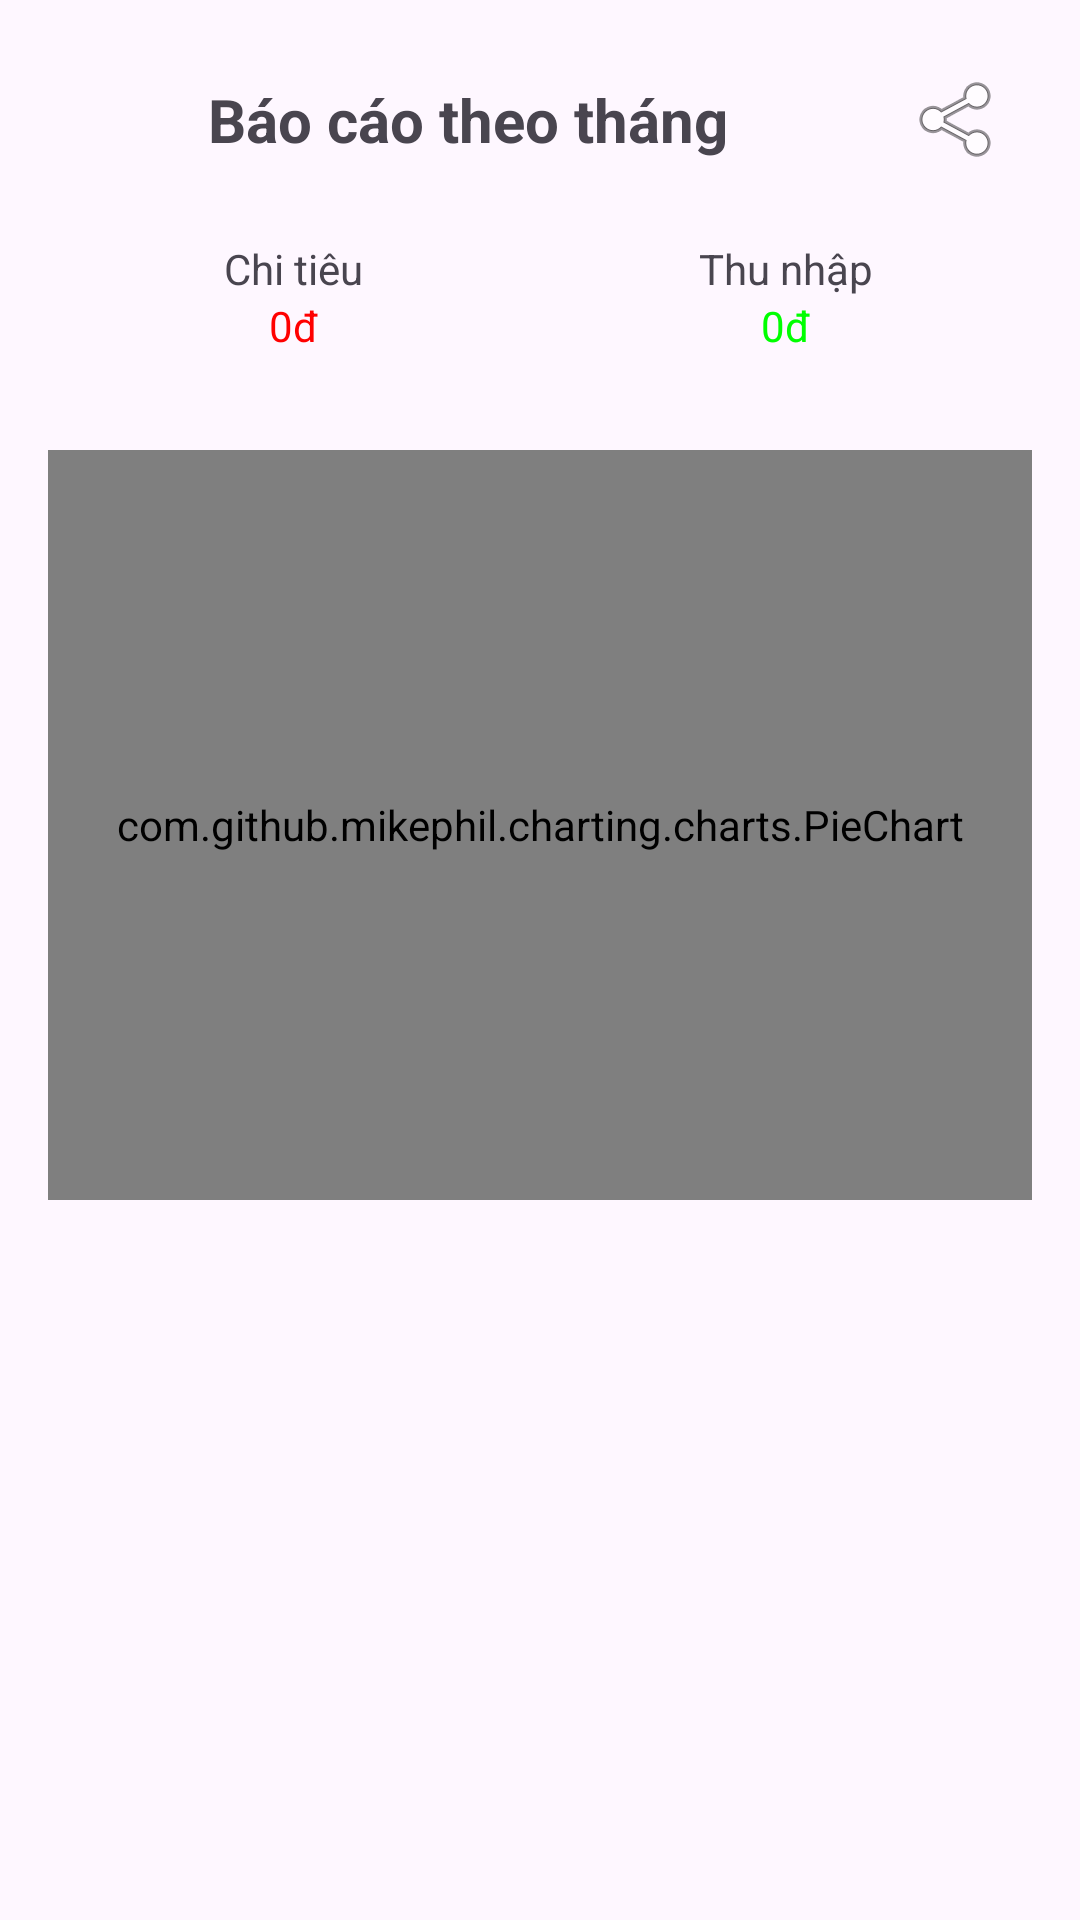

Here is an Android app screen rendered from its layout file. Give the layout XML and the strings, colors and styles it references.
<!-- AndroidManifest.xml: application theme Theme.Thu_chi -->
<!-- res/layout/fragment_bao_cao.xml -->
<?xml version="1.0" encoding="utf-8"?>
<LinearLayout xmlns:android="http://schemas.android.com/apk/res/android"
    xmlns:app="http://schemas.android.com/apk/res-auto"
    android:layout_width="match_parent"
    android:layout_height="match_parent"
    android:orientation="vertical"
    android:padding="16dp">

    <LinearLayout
        android:layout_width="match_parent"
        android:layout_height="wrap_content"
        android:orientation="horizontal"
        android:gravity="center_vertical">

        <TextView
            android:layout_width="0dp"
            android:layout_height="wrap_content"
            android:layout_weight="1"
            android:gravity="center"
            android:text="Báo cáo theo tháng"
            android:textSize="20sp"
            android:textStyle="bold" />

        <ImageButton
            android:id="@+id/btnExport"
            android:layout_width="wrap_content"
            android:layout_height="wrap_content"
            android:src="@android:drawable/ic_menu_share"
            android:background="?attr/selectableItemBackgroundBorderless"
            android:padding="8dp"
            android:contentDescription="Export Report" />
    </LinearLayout>

    <LinearLayout
        android:layout_width="match_parent"
        android:layout_height="wrap_content"
        android:layout_marginTop="16dp"
        android:orientation="horizontal">

        <LinearLayout
            android:layout_width="0dp"
            android:layout_height="wrap_content"
            android:layout_weight="1"
            android:gravity="center"
            android:orientation="vertical">
            <TextView android:layout_width="wrap_content" android:layout_height="wrap_content" android:text="Chi tiêu" />
            <TextView android:id="@+id/tv_total_expense" android:layout_width="wrap_content" android:layout_height="wrap_content" android:textColor="#FF0000" android:text="0đ" />
        </LinearLayout>

        <LinearLayout
            android:layout_width="0dp"
            android:layout_height="wrap_content"
            android:layout_weight="1"
            android:gravity="center"
            android:orientation="vertical">
            <TextView android:layout_width="wrap_content" android:layout_height="wrap_content" android:text="Thu nhập" />
            <TextView android:id="@+id/tv_total_income" android:layout_width="wrap_content" android:layout_height="wrap_content" android:textColor="#00FF00" android:text="0đ" />
        </LinearLayout>

    </LinearLayout>

    <com.google.android.material.button.MaterialButtonToggleGroup
        android:id="@+id/toggleChart"
        android:layout_width="wrap_content"
        android:layout_height="wrap_content"
        android:layout_gravity="center"
        android:layout_marginTop="16dp"
        app:singleSelection="true"
        app:checkedButton="@+id/btnPie">
        <Button
            android:id="@+id/btnPie"
            style="?attr/materialButtonOutlinedStyle"
            android:layout_width="wrap_content"
            android:layout_height="wrap_content"
            android:text="Tròn" />
        <Button
            android:id="@+id/btnBar"
            style="?attr/materialButtonOutlinedStyle"
            android:layout_width="wrap_content"
            android:layout_height="wrap_content"
            android:text="Cột" />
    </com.google.android.material.button.MaterialButtonToggleGroup>

    <FrameLayout
        android:layout_width="match_parent"
        android:layout_height="250dp"
        android:layout_marginTop="16dp">

        <com.github.mikephil.charting.charts.PieChart
            android:id="@+id/pie_chart"
            android:layout_width="match_parent"
            android:layout_height="match_parent" />

        <com.github.mikephil.charting.charts.BarChart
            android:id="@+id/barChart"
            android:layout_width="match_parent"
            android:layout_height="match_parent"
            android:visibility="gone" />
    </FrameLayout>

    <androidx.recyclerview.widget.RecyclerView
        android:id="@+id/rv_category_summary"
        android:layout_width="match_parent"
        android:layout_height="0dp"
        android:layout_weight="1"
        android:layout_marginTop="16dp" />

</LinearLayout>
<!-- resources referenced by this layout -->
<resources>
  <style name="Theme.Thu_chi" parent="Base.Theme.Thu_chi" />
  <style name="Base.Theme.Thu_chi" parent="Theme.Material3.DayNight.NoActionBar">
          
          <item name="colorPrimary">@color/orange_main</item>
          <item name="colorSecondary">@color/orange_main</item>
      </style>
  <color name="orange_main">#FF8C00</color>
</resources>
